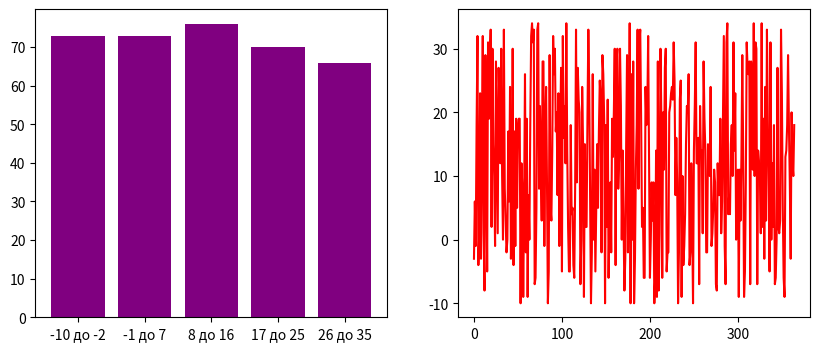

Python code for this plot:
# Задача:
# Создайте массив из 365 случайных чисел, представляющих дневную температуру (например, от −10 до 35).
# Найдите:
# Среднюю температуру за год.
# Количество дней с температурой выше 25.
# Самую длинную последовательность дней, когда температура была ниже 0.
# Визуализируйте:
# Линейный график температуры по дням.
# Гистограмму распределения температуры.
# Подсветку "холодных" и "жарких" дней на линейном графике.
import matplotlib.pyplot as plt
import numpy as np
s = 365
random_array = np.random.randint(-10, 35, s)
sr=0
k=0
for i in random_array:
    sr +=i
    if i > 25:
        k+=1
sr = sr/365
print(random_array)
s = 0
counter_days = np.zeros(5)
for j in random_array:
    if j >= -10 and j <=-2:
        counter_days[0]+=1
    if j >-2 and j <= 7:
        counter_days[1] +=1
    if j>7 and j<=16:
        counter_days[2]+=1
    if j>16 and j<=25:
        counter_days[3]+=1
    if j>26 and j<=35:
        counter_days[4]+=1
categories = ["-10 до -2", "-1 до 7", "8 до 16", "17 до 25", "26 до 35"]
fig, axs = plt.subplots(1, 2, figsize=(10, 4))

axs[0].bar(categories, counter_days, color='purple')

axs[1].plot(list(range(365)), random_array, color="red")
plt.show()